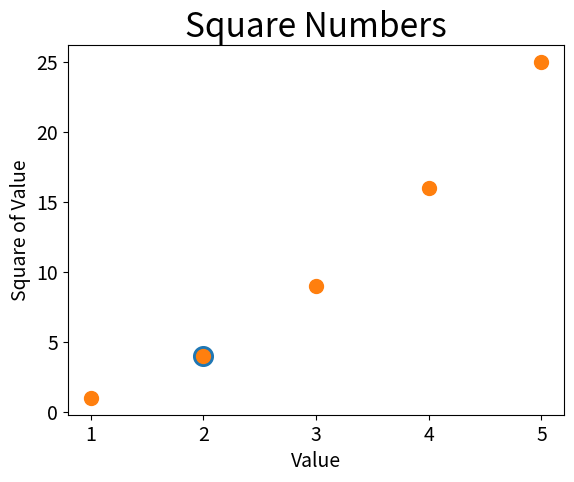

The matplotlib source for this figure:
import matplotlib.pyplot as plt

x_values = [1, 2, 3, 4, 5]
y_values = [1, 4, 9, 16, 25]
plt.scatter(2, 4, s=200)
# 设置图标标题并给坐标轴加上标签
plt.title("Square Numbers", fontsize=24)
plt.xlabel("Value", fontsize=14)
plt.ylabel("Square of Value", fontsize=14)

# 设置刻度标记大小
plt.tick_params(axis='both', which='major', labelsize=14)

plt.scatter(x_values, y_values, s=100)
plt.show()